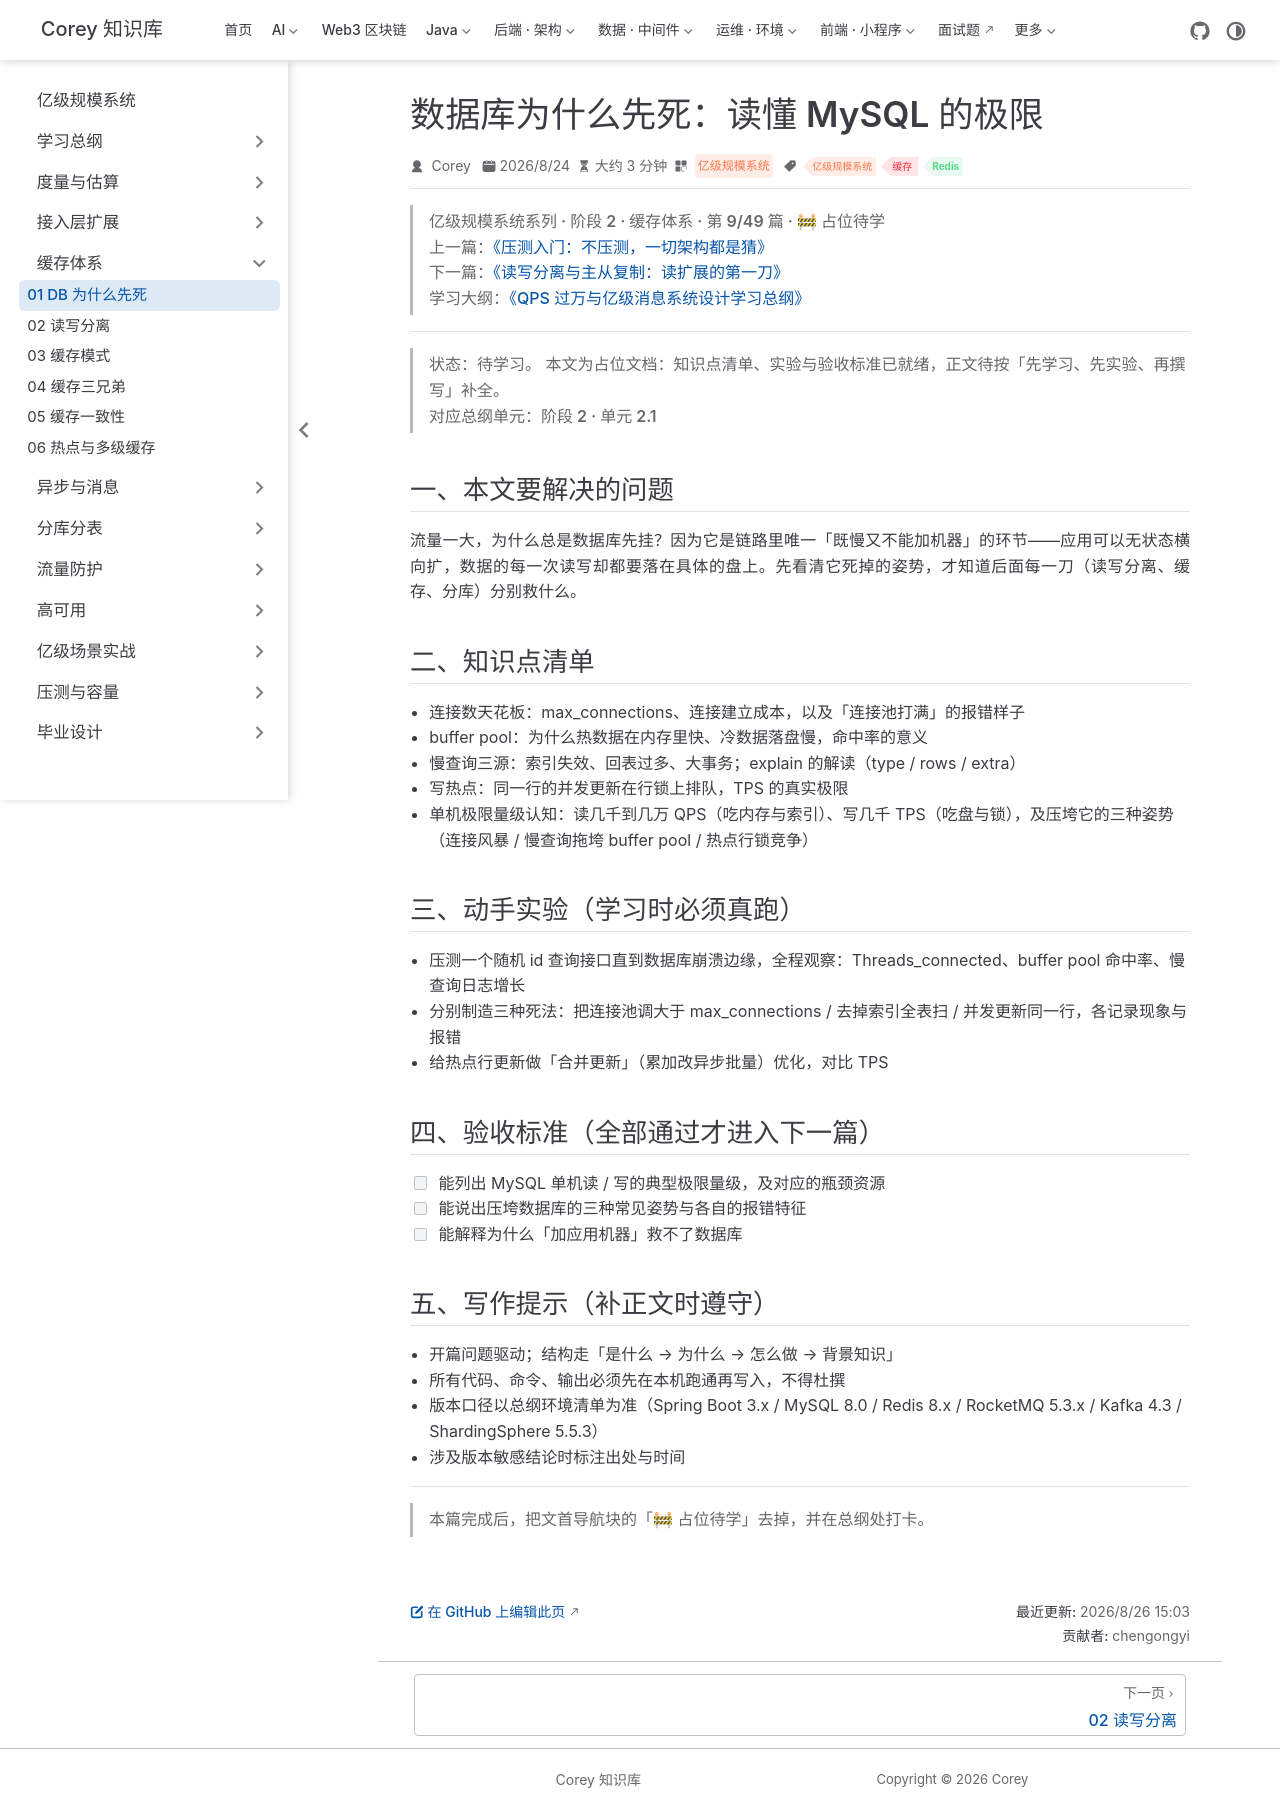

repository: code-corey/code-corey.github.io · page: 亿级规模系统/cache/cache-01-db-first-victim.html · generator: jekyll

---
title: "数据库为什么先死：读懂 MySQL 的极限"
sidebarGroup: "缓存体系"
shortTitle: "01 DB 为什么先死"
order: 9
date: 2026-08-24
category: "亿级规模系统"
tag:
  - "亿级规模系统"
  - "缓存"
  - "Redis"
description: "【占位待学】数据库为什么先死：读懂 MySQL 的极限——对应总纲阶段 2 · 单元 2.1。学完本篇应能：能列出 MySQL 单机读 / 写的典型极限量级，及对应的瓶颈资源"
---

> **亿级规模系统系列 · 阶段 2 · 缓存体系 · 第 9/49 篇 · 🚧 占位待学**
> 上一篇：[《压测入门：不压测，一切架构都是猜》](/亿级规模系统/access/access-05-benchmark-basics)
> 下一篇：[《读写分离与主从复制：读扩展的第一刀》](/亿级规模系统/cache/cache-02-read-write-split)
> 学习大纲：[《QPS 过万与亿级消息系统设计学习总纲》](/亿级规模系统/roadmap/scale-00-roadmap)

---

> **状态：待学习。** 本文为占位文档：知识点清单、实验与验收标准已就绪，正文待按「先学习、先实验、再撰写」补全。
> 对应总纲单元：**阶段 2 · 单元 2.1**

## 一、本文要解决的问题

流量一大，为什么总是数据库先挂？因为它是链路里唯一「既慢又不能加机器」的环节——应用可以无状态横向扩，数据的每一次读写却都要落在具体的盘上。先看清它死掉的姿势，才知道后面每一刀（读写分离、缓存、分库）分别救什么。

## 二、知识点清单

- 连接数天花板：max_connections、连接建立成本，以及「连接池打满」的报错样子
- buffer pool：为什么热数据在内存里快、冷数据落盘慢，命中率的意义
- 慢查询三源：索引失效、回表过多、大事务；explain 的解读（type / rows / extra）
- 写热点：同一行的并发更新在行锁上排队，TPS 的真实极限
- 单机极限量级认知：读几千到几万 QPS（吃内存与索引）、写几千 TPS（吃盘与锁），及压垮它的三种姿势（连接风暴 / 慢查询拖垮 buffer pool / 热点行锁竞争）

## 三、动手实验（学习时必须真跑）

- 压测一个随机 id 查询接口直到数据库崩溃边缘，全程观察：Threads_connected、buffer pool 命中率、慢查询日志增长
- 分别制造三种死法：把连接池调大于 max_connections / 去掉索引全表扫 / 并发更新同一行，各记录现象与报错
- 给热点行更新做「合并更新」（累加改异步批量）优化，对比 TPS

## 四、验收标准（全部通过才进入下一篇）

- [ ] 能列出 MySQL 单机读 / 写的典型极限量级，及对应的瓶颈资源
- [ ] 能说出压垮数据库的三种常见姿势与各自的报错特征
- [ ] 能解释为什么「加应用机器」救不了数据库

## 五、写作提示（补正文时遵守）

- 开篇问题驱动；结构走「是什么 → 为什么 → 怎么做 → 背景知识」
- 所有代码、命令、输出必须先在本机跑通再写入，不得杜撰
- 版本口径以总纲环境清单为准（Spring Boot 3.x / MySQL 8.0 / Redis 8.x / RocketMQ 5.3.x / Kafka 4.3 / ShardingSphere 5.5.3）
- 涉及版本敏感结论时标注出处与时间

---

> 本篇完成后，把文首导航块的「🚧 占位待学」去掉，并在总纲处打卡。
